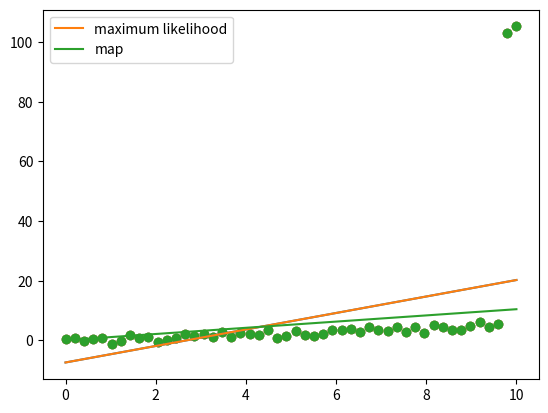

Python code for this plot:
import numpy as np
import matplotlib.pyplot as plt
"""
L2 Regularization is a way of providing data being highly affected by outliers.

We add squared magnitude of weigths times a constant to our cost function.

This is because large weights may be a sign of overfitting.

L2 Regularization is also called "Ridge Regression".
"""

N = 50
X = np.linspace(0, 10, N)
Y = 0.5 * X + np.random.randn(N)
# Create some outlier
Y[-1] += 100
Y[-2] += 100
# Plot our data
plt.scatter(X, Y)
plt.show()

X = np.vstack([np.ones(N), X]).T

# 1. Linear Regression
# Calculate weights by maximum likelihood 
w_ml = np.linalg.solve(X.T.dot(X), X.T.dot(Y))
Yhat_ml = X.dot(w_ml)
# Plot the scatter plot and Yhat, we can notice that our linear regression is effected by outliers.
plt.scatter(X[:, 1], Y)
plt.plot(X[:, 1], Yhat_ml)
plt.show()

# 2. L2 Regularization
l2 = 1000.0
w_map = np.linalg.solve(l2 * np.eye(2) + X.T.dot(X), X.T.dot(Y))
Yhat_map = X.dot(w_map)
# Plot the scatter plot with the comparison of two different methods.
# We can notice that L2 Regularization are less effected by outliers.
plt.scatter(X[:, 1], Y)
plt.plot(X[:, 1], Yhat_ml, label='maximum likelihood')
plt.plot(X[:, 1], Yhat_map, label='map')
plt.legend()
plt.show()


















































